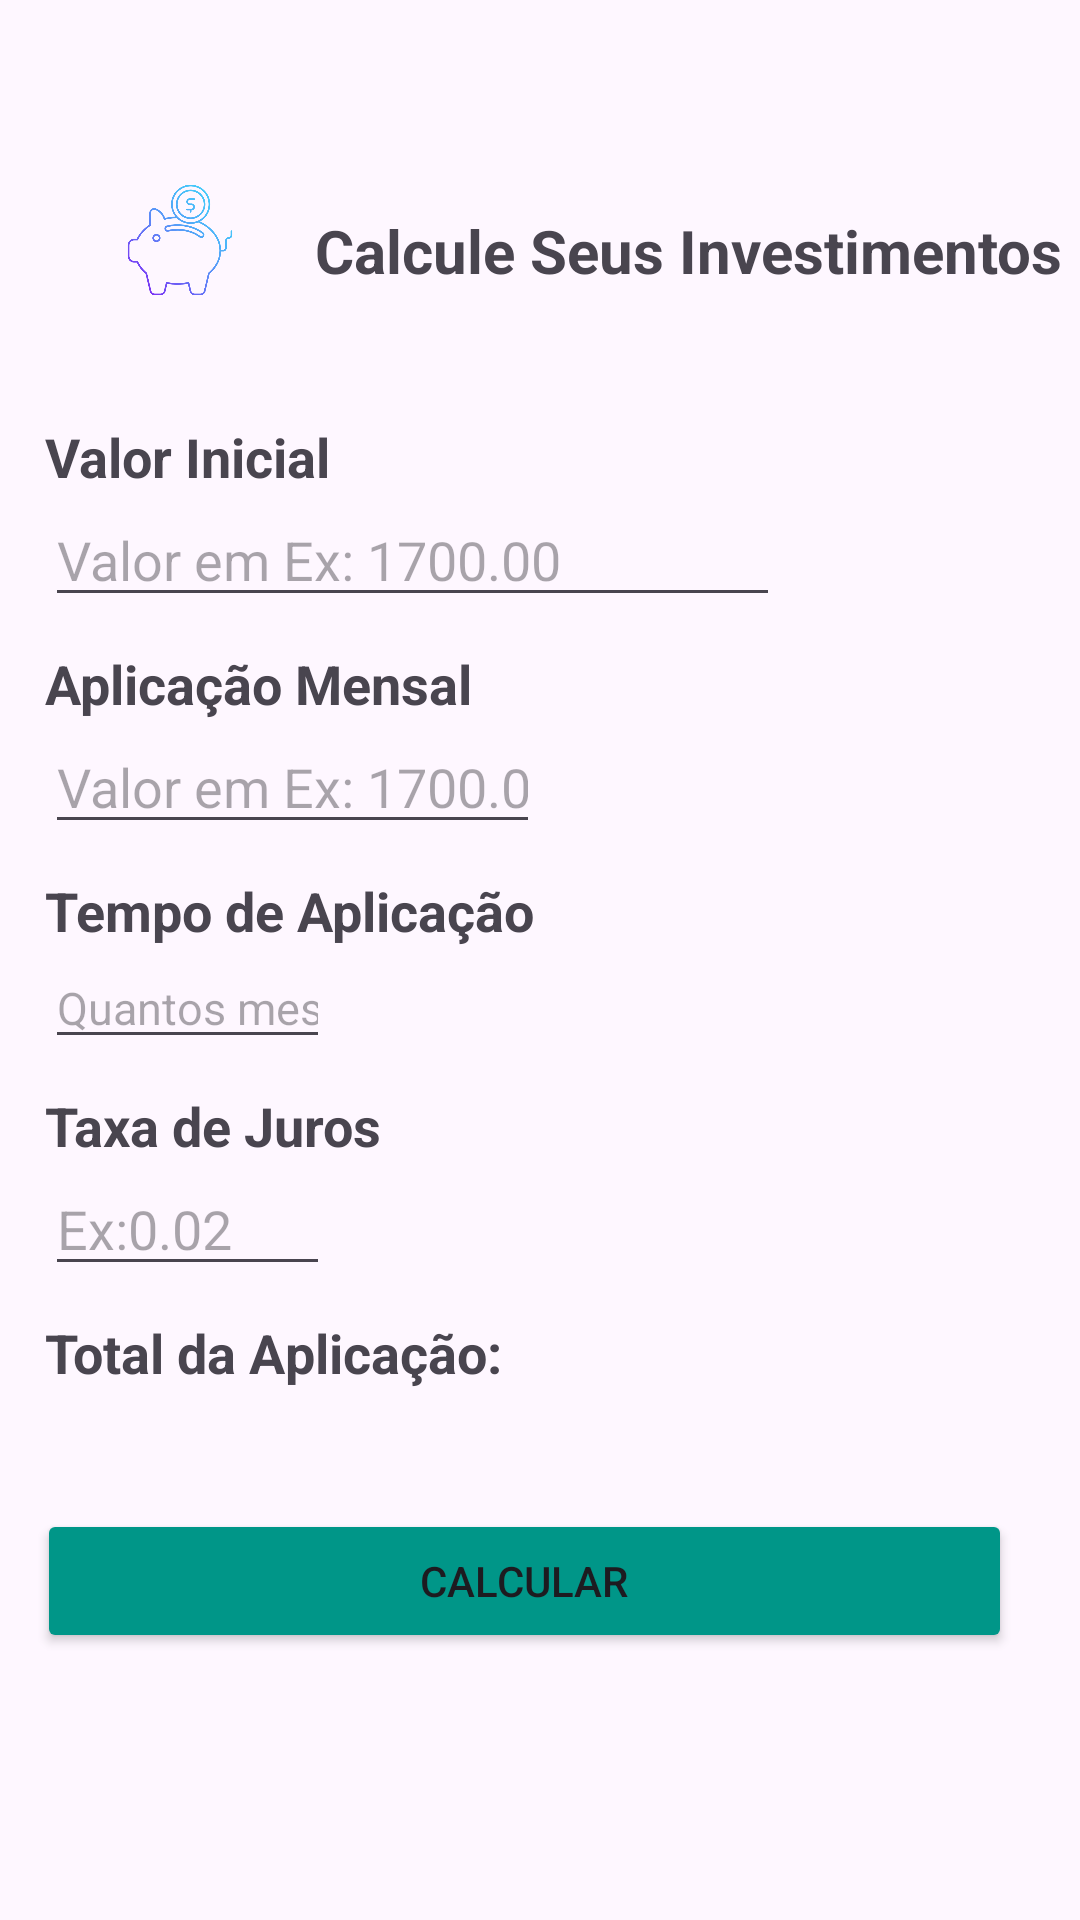

Android layout source for this screen:
<!-- AndroidManifest.xml: application theme Theme.ExerciciosRafael -->
<!-- res/layout/activity_poupanca.xml -->
<?xml version="1.0" encoding="utf-8"?>
<LinearLayout xmlns:android="http://schemas.android.com/apk/res/android"
    xmlns:app="http://schemas.android.com/apk/res-auto"
    xmlns:tools="http://schemas.android.com/tools"
    android:id="@+id/main"
    android:layout_width="match_parent"
    android:layout_height="match_parent"
    android:orientation="vertical"
    tools:context=".ActivityPoupanca">

    <ImageView
        android:id="@+id/vtInt"
        android:layout_width="wrap_content"
        android:layout_height="wrap_content"
        android:layout_marginStart="15dp"
        android:layout_marginTop="20dp"
        android:src="@drawable/volar" />


    <LinearLayout
        android:id="@+id/voltarPG"
        android:layout_width="match_parent"
        android:layout_height="wrap_content"
        android:orientation="horizontal">

        <ImageView
            android:id="@+id/imageView2"
            android:layout_width="60dp"
            android:layout_height="40dp"
            android:layout_marginTop="40dp"
            android:layout_marginStart="30dp"
            app:srcCompat="@drawable/poupanca" />

        <TextView
            android:id="@+id/textView4"
            android:layout_width="wrap_content"
            android:layout_height="wrap_content"
            android:layout_marginTop="50dp"
            android:textStyle="bold"
            android:textSize="20dp"
            android:text="@string/Ivestimento"
            android:layout_marginStart="15dp"/>
    </LinearLayout>

    <LinearLayout
        android:layout_width="match_parent"
        android:layout_height="match_parent"
        android:orientation="vertical">

        <TextView
            android:id="@+id/textView5"
            android:layout_width="match_parent"
            android:layout_height="wrap_content"
            android:text="@string/ValorInicial"
            android:textStyle="bold"
            android:layout_marginTop="40dp"
            android:layout_marginStart="15dp"
            android:textSize="18dp"/>

        <EditText
            android:id="@+id/valorInicial"
            android:layout_width="match_parent"
            android:layout_height="wrap_content"
            android:ems="10"
            android:inputType="number"
            android:hint="Valor em Ex: 1700.00"
            android:layout_marginStart="15dp"
            android:layout_marginEnd="100dp"/>

        <TextView
            android:id="@+id/textView6"
            android:layout_width="match_parent"
            android:layout_height="wrap_content"
            android:text="@string/AplicacaoMensal"
            android:textStyle="bold"
            android:layout_marginTop="10dp"
            android:layout_marginStart="15dp"
            android:textSize="18dp"/>

        <EditText
            android:id="@+id/valorMensal"
            android:layout_width="match_parent"
            android:layout_height="wrap_content"
            android:ems="10"
            android:inputType="number"
            android:hint="Valor em Ex: 1700.00"
            android:layout_marginStart="15dp"
            android:layout_marginEnd="180dp"/>

        <TextView
            android:id="@+id/textView7"
            android:layout_width="match_parent"
            android:layout_height="wrap_content"
            android:text="@string/TempoAplicacao"
            android:textStyle="bold"
            android:layout_marginTop="10dp"
            android:layout_marginStart="15dp"
            android:textSize="18dp"/>

        <EditText
            android:id="@+id/tempoAplicacao"
            android:layout_width="match_parent"
            android:layout_height="wrap_content"
            android:ems="10"
            android:inputType="number"
            android:textSize="15dp"
            android:hint="Quantos meses"
            android:layout_marginStart="15dp"
            android:layout_marginEnd="250dp"/>

        <TextView
            android:id="@+id/textView8"
            android:layout_width="match_parent"
            android:layout_height="wrap_content"
            android:text="@string/TaxaJuros"
            android:textStyle="bold"
            android:layout_marginTop="10dp"
            android:layout_marginStart="15dp"
            android:textSize="18dp"/>

        <EditText
            android:id="@+id/taxaJuro"
            android:layout_width="match_parent"
            android:layout_height="wrap_content"
            android:ems="10"
            android:inputType="number"
            android:hint="Ex:0.02"
            android:layout_marginStart="15dp"
            android:layout_marginEnd="250dp"/>

        <LinearLayout
            android:layout_width="match_parent"
            android:layout_height="wrap_content"
            android:orientation="horizontal">

            <TextView

                android:layout_width="wrap_content"
                android:layout_height="wrap_content"
                android:text="@string/TotalAplicacao"
                android:textSize="18dp"
                android:textStyle="bold"
                android:layout_marginTop="10dp"
                android:layout_marginStart="15dp"/>

            <TextView
                android:id="@+id/txtTotal"
                android:layout_width="wrap_content"
                android:layout_height="wrap_content"
                android:text="                "
                android:textSize="18dp"
                android:textStyle="bold"
                android:layout_marginTop="10dp"
                android:layout_marginStart="15dp"/>
        </LinearLayout>


        <Button
            android:id="@+id/btCalcular"
            android:backgroundTint="#009688"
            android:layout_width="match_parent"
            android:layout_height="wrap_content"
            app:cornerRadius="1dp"
            android:layout_gravity="center"
            android:layout_marginTop="40dp"
            android:layout_marginStart="15dp"
            android:layout_marginEnd="20dp"
            android:text="@string/Calcular" />


    </LinearLayout>
</LinearLayout>
<!-- resources referenced by this layout -->
<resources>
  <!-- drawable poupanca: png bitmap (drawable, 40717 bytes) -->
  <string name="AplicacaoMensal">Aplicação Mensal</string>
  <string name="Calcular">Calcular</string>
  <string name="Ivestimento">Calcule Seus Investimentos</string>
  <string name="TaxaJuros">Taxa de Juros</string>
  <string name="TempoAplicacao">Tempo de Aplicação</string>
  <string name="TotalAplicacao">Total da Aplicação:</string>
  <string name="ValorInicial">Valor Inicial</string>
  <style name="Theme.ExerciciosRafael" parent="Base.Theme.ExerciciosRafael" />
  <style name="Base.Theme.ExerciciosRafael" parent="Theme.Material3.DayNight.NoActionBar">
          
          
      </style>
</resources>
